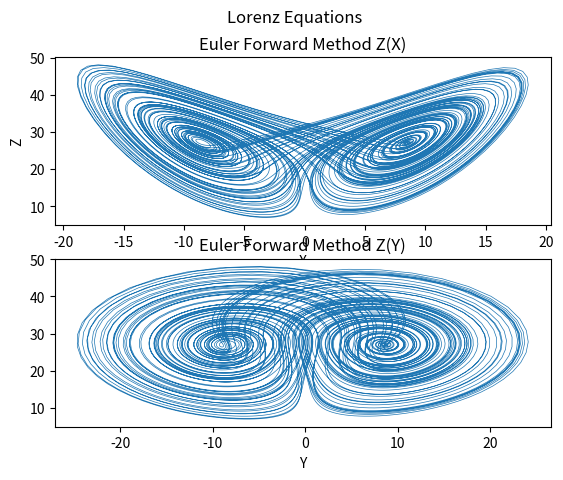

Source code (Python):

# [redacted]
# [redacted]

import numpy as np
import matplotlib.pyplot as plt

def lorenz(x, y, z, sigma, rho, beta):
    differentialX = sigma*(y - x)
    differentialY = rho*x - y - x*z
    differentialZ = x*y - beta*z
    return differentialX, differentialY, differentialZ

# Initializing the Matrics
differentialT = 0.01
numberSteps = 10000
X = np.empty(numberSteps + 1)
Y = np.empty(numberSteps + 1)
Z = np.empty(numberSteps + 1)

# Set  values
X[0], Y[0], Z[0] = (1, 0, 20)
sigma=10
rho=28
beta=8/3

# Predictor-Corrector
for i in range(numberSteps):
    differentialX, differentialY, differentialZ = lorenz(X[i], Y[i], Z[i], sigma, rho, beta)
    X[i + 1] = X[i] + (differentialX * differentialT)
    Y[i + 1] = Y[i] + (differentialY * differentialT)
    Z[i + 1] = Z[i] + (differentialZ * differentialT)
    
# 2D Plot
fig, ((ax1, ax2)) = plt.subplots(2)
fig.suptitle('Lorenz Equations')
ax1.plot(X, Z, lw=0.5)
ax1.set_title('Euler Forward Method Z(X)')
ax1.set_xlabel('X')
ax1.set_ylabel('Z')
ax2.plot(Y, Z, lw=0.5)
ax2.set_title('Euler Forward Method Z(Y)')
ax2.set_xlabel('Y')
plt.show()

# 3D Plot
# fig = plt.figure()
# ax = fig.gca(projection='3d')
# ax.plot(X, Y, Z, lw=0.5)
# ax.set_xlabel("X Axis")
# ax.set_ylabel("Y Axis")
# ax.set_zlabel("Z Axis")
# ax.set_title("Lorenz Attractor")
# plt.show()

